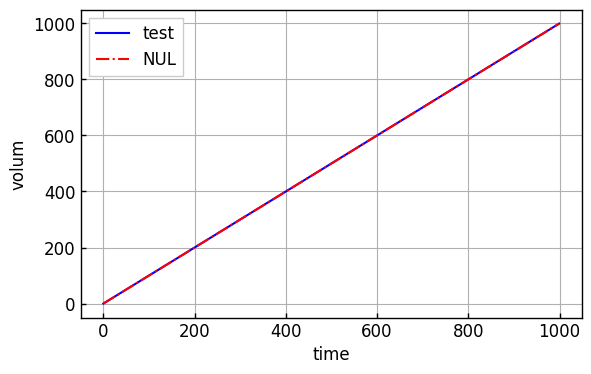

The script that saved this image:
"""
December 7th 2019
[redacted]
"""
#! python3
# ver.01.20
# Graph.py  -  my graph style

import numpy
import matplotlib.pyplot as plt

class Graph(object):
    def __init__(self):
        plt.rcParams['font.family'] = 'Times New Roman'
        plt.rcParams['mathtext.fontset'] = 'stix'
        plt.rcParams['xtick.direction'] = 'in'
        plt.rcParams['ytick.direction'] = 'in'
        plt.rcParams['xtick.major.width'] = 1.0	
        plt.rcParams['ytick.major.width'] = 1.0
        plt.rcParams['font.size'] = 12 
        plt.rcParams['axes.linewidth'] = 1.0
        plt.rcParams["legend.framealpha"] = 1.0
        plt.rcParams["legend.fancybox"] = False
        self.colorlist = ["blue", "green", "red", "orange", "magenta", "black", "blue", "green", "red", "orange", "magenta", "black"]
        self.markerlist = ['o','^','v','<','>','d','*', 'o','^','v','<','>','d','*']
        self.stylelist = ['-', '--', '-.', ':', '-', '--', '-.', ':']
        self.dashes_point = [0.8, 0.5, 2, 0.5]
        plt.figure(figsize = (6.47, 4), dpi = 200)
        plt.grid(which = "both")
        self.label = []

    # only num <= 8
    def line(self, x, y, num):
        return plt.plot(x, y, color = self.colorlist[num], ls = self.stylelist[num],\
            label = self.label[num])

    # not use self.label
    def line_NUL(self, x, y, num, label):
        return plt.plot(x, y, color = self.colorlist[num], ls = self.stylelist[num],\
            label = label)

    def line_mark(self, x, y, num):
        return plt.plot(x, y, color = self.colorlist[num], ls = self.stylelist[num],\
            label = self.label[num], marker = self.markerlist[num])
    
    def mark(self, x, y, num):
        return plt.plot(x, y, color = self.colorlist[num], Linestyle = "None", \
            marker = self.markerlist[num], label = self.label[num])

    # not use self.label
    def mark_NUL(self, x, y, num):
        return plt.plot(x, y, color = self.colorlist[num], Linestyle = "None", \
            marker = self.markerlist[num])

    def exp_mark(self, x, y, num):
        return plt.plot(x,y, label = self.label[num], marker= 'o', \
            markerfacecolor ='w', color = 'k', linestyle = 'None')

    def axis_label(self, x, y):
        xlabel = plt.xlabel(x)
        ylabel = plt.ylabel(y)
        return xlabel, ylabel
    
    def show(self):
        plt.legend()
        plt.show()
    
    def show_OSlegend(self):
        plt.legend(bbox_to_anchor=(1.1, 1), borderaxespad = 0)
        plt.subplots_adjust(left = 0.2, right = 0.6)
        plt.show()
    
    def lim(self, xmin, xmax, ymin, ymax):
        plt.xlim(xmin, xmax)
        plt.ylim(ymin, ymax)
        
    def legend(self):
        plt.legend()

    def save_graph(self, name):
        plt.savefig(name + ".png")


if __name__ == "__main__":
    graph = Graph()
    x = range(1000)
    y = range(1000)
    graph.label = ["test"]

    graph.line(x, y, 0)
    graph.axis_label("time", "volum")
    graph.line_NUL(x, y, 2, "NUL")
    plt.legend()
    plt.show()